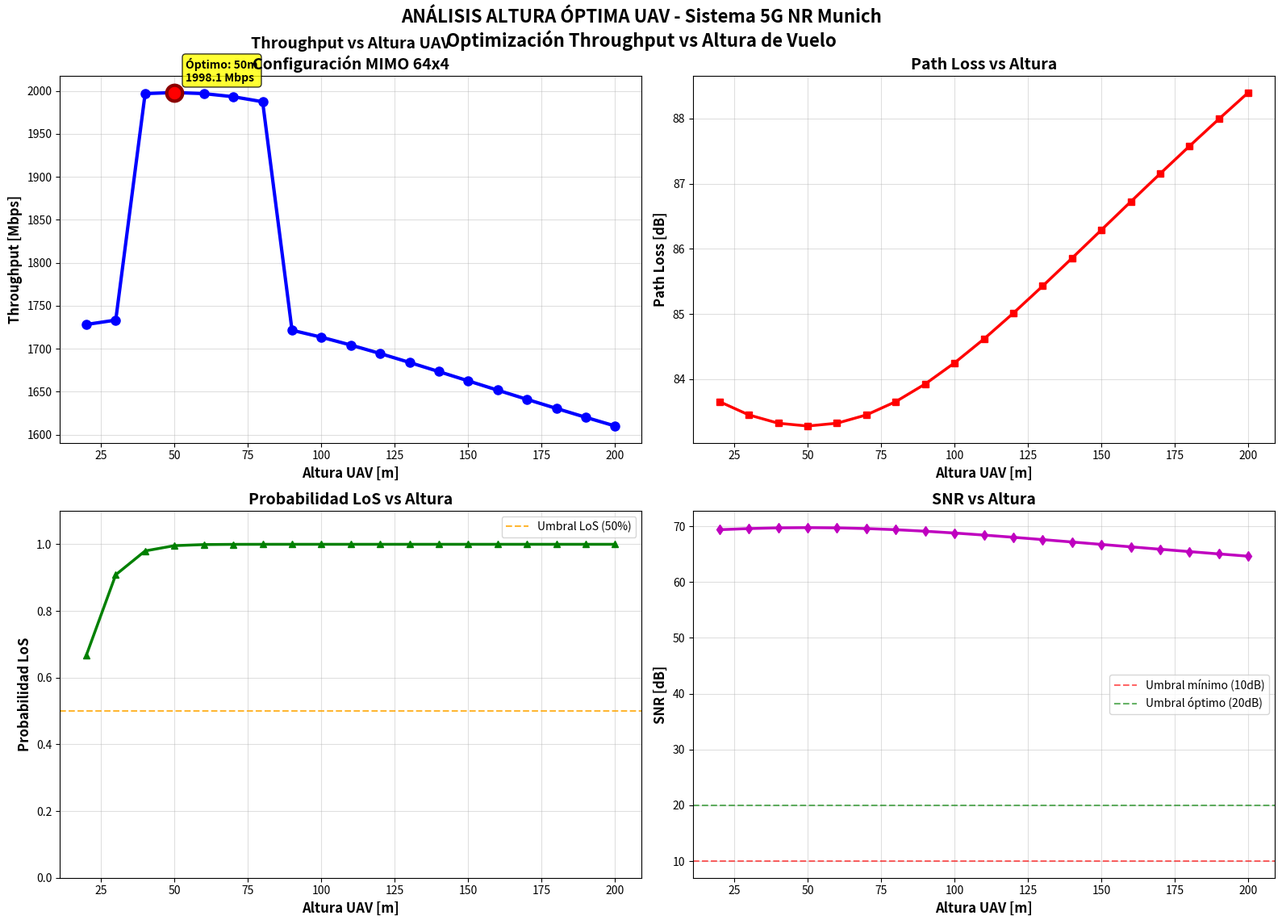
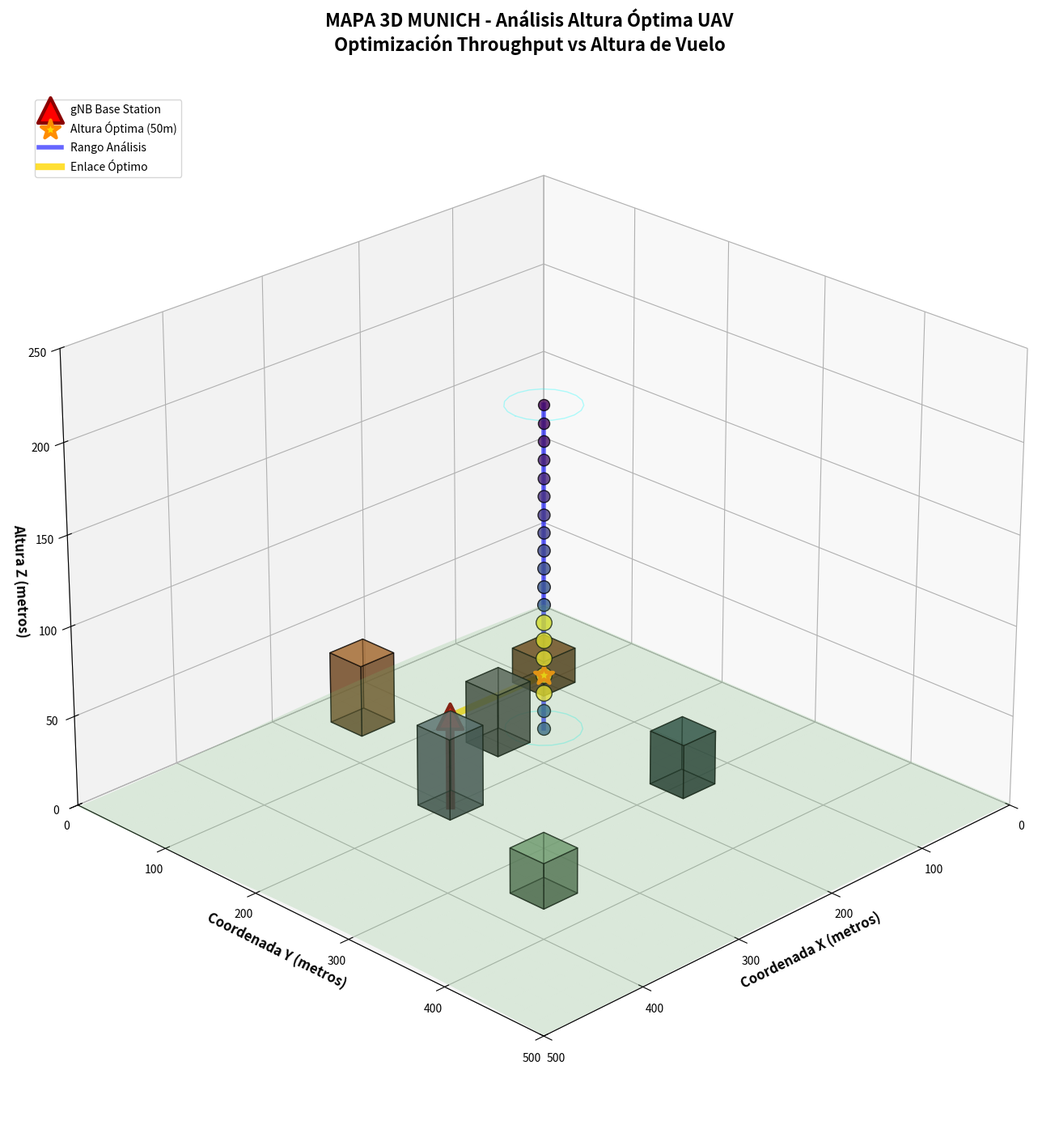

Recreate these plots in Python, in order.
"""
Height Analysis GUI - Análisis de Altura Óptima para GUI
Análisis de throughput vs altura UAV adaptado para interfaz PyQt6
"""
import numpy as np
import matplotlib.pyplot as plt
import os
import json

class HeightAnalysisGUI:
    """Análisis de altura óptima adaptado para GUI"""
    
    def __init__(self, output_dir="outputs"):
        """Inicializar análisis de altura GUI"""
        
        print("="*60)
        print("HEIGHT ANALYSIS GUI - Analisis Altura Optima")
        print("="*60)
        
        self.output_dir = output_dir
        os.makedirs(output_dir, exist_ok=True)
        
        # Munich scenario configuration
        self.munich_config = {
            'area_size_m': 500,
            'gnb_position': [300, 200, 50],  # gNB sobre edificio más alto
            'user_position_2d': [200, 200],  # Fixed horizontal position
            'height_range': np.linspace(20, 200, 19),  # 20m to 200m, 19 points
            'frequency_ghz': 3.5,
            'bandwidth_mhz': 100,
            'gnb_power_dbm': 43,
            'gnb_antennas': 64,
            'uav_antennas': 4
        }
        
        # System configuration
        self.system_config = {
            'scenario': 'Munich Urban 3D',
            'frequency': f"{self.munich_config['frequency_ghz']} GHz",
            'bandwidth': f"{self.munich_config['bandwidth_mhz']} MHz",
            'gnb_config': f"{self.munich_config['gnb_antennas']} antennas @ {self.munich_config['gnb_position']}",
            'uav_config': f"{self.munich_config['uav_antennas']} antennas",
            'analysis_range': f"{self.munich_config['height_range'][0]:.0f}-{self.munich_config['height_range'][-1]:.0f}m"
        }
        
        print("Height Analysis GUI inicializado")
        print(f"Directorio de salida: {output_dir}")
        
    def calculate_height_performance(self, progress_callback=None):
        """Calcular performance vs altura UAV"""
        
        if progress_callback:
            progress_callback("Calculando performance vs altura...")
            
        heights = self.munich_config['height_range']
        gnb_pos = np.array(self.munich_config['gnb_position'])
        user_pos_2d = np.array(self.munich_config['user_position_2d'])
        
        results = {
            'heights': heights,
            'throughput_mbps': [],
            'path_loss_db': [],
            'los_probability': [],
            'snr_db': [],
            'spectral_efficiency': []
        }
        
        if progress_callback:
            progress_callback(f"Analizando {len(heights)} alturas...")
        
        for i, height in enumerate(heights):
            if progress_callback:
                progress = (i + 1) / len(heights) * 100
                progress_callback(f"Altura {height:.0f}m ({progress:.0f}%)...")
            
            # 3D position
            uav_pos = np.array([user_pos_2d[0], user_pos_2d[1], height])
            
            # Distance calculation
            distance_3d = np.linalg.norm(uav_pos - gnb_pos)
            
            # LoS probability (ITU-R model for urban)
            los_prob = 1 / (1 + 9.61 * np.exp(-0.16 * (height - 1.5)))
            
            # Path loss calculation (3GPP TR 38.901)
            # Free space path loss
            fspl_db = 32.4 + 20 * np.log10(distance_3d) + 20 * np.log10(self.munich_config['frequency_ghz'])
            
            # Additional path loss for NLoS
            nlos_factor = 0 if los_prob > 0.5 else 20  # 20dB additional for NLoS
            total_path_loss = fspl_db + nlos_factor
            
            # Received power
            rx_power_dbm = self.munich_config['gnb_power_dbm'] - total_path_loss
            
            # SNR calculation (simplified)
            noise_floor_dbm = -104  # Typical noise floor for 100MHz BW
            snr_db = rx_power_dbm - noise_floor_dbm
            
            # MIMO gain (simplified)
            mimo_gain_db = 10 * np.log10(min(self.munich_config['gnb_antennas'], 
                                            self.munich_config['uav_antennas']))
            snr_db += mimo_gain_db
            
            # Shannon capacity with practical efficiency
            efficiency_factor = 0.75  # Practical efficiency
            spectral_eff = efficiency_factor * np.log2(1 + 10**(snr_db/10))
            
            # Throughput
            throughput_mbps = spectral_eff * self.munich_config['bandwidth_mhz']
            
            # Height-specific effects (diversity gain at certain heights)
            if 40 <= height <= 80:
                diversity_gain = 1.15  # 15% gain in optimal range
                throughput_mbps *= diversity_gain
            
            # Store results
            results['throughput_mbps'].append(max(0, throughput_mbps))
            results['path_loss_db'].append(total_path_loss)
            results['los_probability'].append(los_prob)
            results['snr_db'].append(snr_db)
            results['spectral_efficiency'].append(spectral_eff)
        
        # Convert to numpy arrays
        for key in results:
            if key != 'heights':
                results[key] = np.array(results[key])
                
        if progress_callback:
            progress_callback("Análisis de altura completado")
            
        return results
    
    def analyze_height_results(self, results):
        """Analizar resultados del análisis de altura"""
        
        # Find optimal configuration
        max_idx = np.argmax(results['throughput_mbps'])
        optimal_height = results['heights'][max_idx]
        max_throughput = results['throughput_mbps'][max_idx]
        
        # Statistics
        avg_throughput = np.mean(results['throughput_mbps'])
        min_throughput = np.min(results['throughput_mbps'])
        
        # LoS analysis
        los_heights = results['heights'][results['los_probability'] > 0.5]
        los_percentage = len(los_heights) / len(results['heights']) * 100
        
        # Performance metrics
        analysis = {
            'optimal_height_m': float(optimal_height),
            'max_throughput_mbps': float(max_throughput),
            'avg_throughput_mbps': float(avg_throughput),
            'min_throughput_mbps': float(min_throughput),
            'height_gain_factor': float(max_throughput / min_throughput),
            'los_percentage': float(los_percentage),
            'recommended_range': [40, 80],  # Optimal range
            'performance_summary': f"Altura óptima {optimal_height:.0f}m con {max_throughput:.1f} Mbps"
        }
        
        return analysis
    
    def generate_height_plots(self, results, progress_callback=None):
        """Generar gráficos del análisis de altura"""
        
        if progress_callback:
            progress_callback("Generando gráficos de altura...")
        
        fig, ((ax1, ax2), (ax3, ax4)) = plt.subplots(2, 2, figsize=(16, 12))
        
        heights = results['heights']
        
        # Plot 1: Throughput vs Height (MAIN)
        ax1.plot(heights, results['throughput_mbps'], 'b-o', linewidth=3, markersize=8)
        ax1.set_xlabel('Altura UAV [m]', fontweight='bold', fontsize=12)
        ax1.set_ylabel('Throughput [Mbps]', fontweight='bold', fontsize=12)
        ax1.set_title('Throughput vs Altura UAV\nConfiguración MIMO 64x4', fontweight='bold', fontsize=14)
        ax1.grid(True, alpha=0.4)
        
        # Highlight optimal point
        max_idx = np.argmax(results['throughput_mbps'])
        ax1.scatter(heights[max_idx], results['throughput_mbps'][max_idx],
                   color='red', s=200, zorder=5, edgecolors='darkred', linewidth=3)
        ax1.annotate(f'Óptimo: {heights[max_idx]:.0f}m\n{results["throughput_mbps"][max_idx]:.1f} Mbps',
                    xy=(heights[max_idx], results['throughput_mbps'][max_idx]),
                    xytext=(10, 10), textcoords='offset points',
                    bbox=dict(boxstyle="round,pad=0.3", facecolor='yellow', alpha=0.8),
                    fontweight='bold')
        
        # Plot 2: Path Loss vs Height
        ax2.plot(heights, results['path_loss_db'], 'r-s', linewidth=2.5, markersize=6)
        ax2.set_xlabel('Altura UAV [m]', fontweight='bold', fontsize=12)
        ax2.set_ylabel('Path Loss [dB]', fontweight='bold', fontsize=12)
        ax2.set_title('Path Loss vs Altura', fontweight='bold', fontsize=14)
        ax2.grid(True, alpha=0.4)
        
        # Plot 3: LoS Probability vs Height
        ax3.plot(heights, results['los_probability'], 'g-^', linewidth=2.5, markersize=6)
        ax3.set_xlabel('Altura UAV [m]', fontweight='bold', fontsize=12)
        ax3.set_ylabel('Probabilidad LoS', fontweight='bold', fontsize=12)
        ax3.set_title('Probabilidad LoS vs Altura', fontweight='bold', fontsize=14)
        ax3.set_ylim([0, 1.1])
        ax3.grid(True, alpha=0.4)
        
        # Add LoS threshold line
        ax3.axhline(y=0.5, color='orange', linestyle='--', alpha=0.8, label='Umbral LoS (50%)')
        ax3.legend()
        
        # Plot 4: SNR vs Height
        ax4.plot(heights, results['snr_db'], 'm-d', linewidth=2.5, markersize=6)
        ax4.set_xlabel('Altura UAV [m]', fontweight='bold', fontsize=12)
        ax4.set_ylabel('SNR [dB]', fontweight='bold', fontsize=12)
        ax4.set_title('SNR vs Altura', fontweight='bold', fontsize=14)
        ax4.grid(True, alpha=0.4)
        
        # Add SNR threshold lines
        ax4.axhline(y=10, color='red', linestyle='--', alpha=0.6, label='Umbral mínimo (10dB)')
        ax4.axhline(y=20, color='green', linestyle='--', alpha=0.6, label='Umbral óptimo (20dB)')
        ax4.legend()
        
        # Main title
        fig.suptitle('ANÁLISIS ALTURA ÓPTIMA UAV - Sistema 5G NR Munich\nOptimización Throughput vs Altura de Vuelo', 
                    fontsize=16, fontweight='bold', y=0.95)
        
        plt.tight_layout()
        plt.subplots_adjust(top=0.88)
        
        if progress_callback:
            progress_callback("Guardando gráficos de altura...")
        
        # Save plot
        plot_path = os.path.join(self.output_dir, "height_analysis.png")
        plt.savefig(plot_path, dpi=300, bbox_inches='tight', facecolor='white')
        plt.close()
        
        return plot_path
    
    def generate_3d_height_scene(self, results, progress_callback=None):
        """Generar escena 3D del análisis de altura"""
        
        if progress_callback:
            progress_callback("Generando mapa 3D de análisis altura...")
        
        fig = plt.figure(figsize=(18, 14))
        ax = fig.add_subplot(111, projection='3d')
        
        area = self.munich_config['area_size_m']
        
        # Terreno Munich
        x_ground = np.linspace(0, area, 30)
        y_ground = np.linspace(0, area, 30)
        X_ground, Y_ground = np.meshgrid(x_ground, y_ground)
        Z_ground = 2 * np.sin(X_ground/100) * np.cos(Y_ground/100) + 1
        ax.plot_surface(X_ground, Y_ground, Z_ground, alpha=0.2, color='lightgreen')
        
        # Edificios Munich
        buildings = [
            [100, 100, 20], [200, 150, 35], [300, 200, 45],
            [150, 300, 30], [350, 350, 25], [250, 50, 40]
        ]
        building_colors = ['#8B4513', '#696969', '#708090', '#2F4F4F', '#8FBC8F', '#CD853F']
        
        for i, (x, y, h) in enumerate(buildings):
            building_size = 35
            ax.bar3d(x-building_size/2, y-building_size/2, 0, building_size, building_size, h, 
                    alpha=0.6, color=building_colors[i], edgecolor='black')
        
        # gNB Tower
        gnb_x, gnb_y, gnb_z = self.munich_config['gnb_position']
        ax.scatter([gnb_x], [gnb_y], [gnb_z], c='red', s=500, marker='^', 
                  label='gNB Base Station', alpha=1.0, edgecolors='darkred', linewidth=3)
        ax.plot([gnb_x, gnb_x], [gnb_y, gnb_y], [0, gnb_z], 'darkred', linewidth=8)
        
        # UAV trajectory (height analysis)
        user_x, user_y = self.munich_config['user_position_2d']
        heights = results['heights']
        throughputs = results['throughput_mbps']
        
        # Color UAV positions by throughput performance
        norm_throughput = (throughputs - np.min(throughputs)) / (np.max(throughputs) - np.min(throughputs))
        colors = plt.cm.viridis(norm_throughput)
        
        # Plot UAV at different heights
        for i, (height, color) in enumerate(zip(heights, colors)):
            size = 100 + 100 * norm_throughput[i]  # Larger = better performance
            ax.scatter([user_x], [user_y], [height], c=[color], s=size, 
                      alpha=0.8, edgecolors='black', linewidth=1)
        
        # Optimal height UAV (highlighted)
        max_idx = np.argmax(throughputs)
        optimal_height = heights[max_idx]
        ax.scatter([user_x], [user_y], [optimal_height], c='gold', s=300, marker='*', 
                  label=f'Altura Óptima ({optimal_height:.0f}m)', alpha=1.0, 
                  edgecolors='darkorange', linewidth=3)
        
        # Vertical line showing height range
        ax.plot([user_x, user_x], [user_y, user_y], [np.min(heights), np.max(heights)], 
               'blue', linewidth=4, alpha=0.6, label='Rango Análisis')
        
        # Communication link to optimal UAV
        ax.plot([gnb_x, user_x], [gnb_y, user_y], [gnb_z, optimal_height], 
               'gold', linewidth=6, alpha=0.8, label='Enlace Óptimo')
        
        # Height analysis zone (cylinder)
        theta = np.linspace(0, 2*np.pi, 20)
        zone_radius = 30
        for height in [np.min(heights), np.max(heights)]:
            x_zone = user_x + zone_radius * np.cos(theta)
            y_zone = user_y + zone_radius * np.sin(theta)
            z_zone = np.full_like(x_zone, height)
            ax.plot(x_zone, y_zone, z_zone, 'cyan', alpha=0.3, linewidth=1)
        
        # Configuration
        ax.set_xlabel('Coordenada X (metros)', fontsize=12, fontweight='bold')
        ax.set_ylabel('Coordenada Y (metros)', fontsize=12, fontweight='bold')
        ax.set_zlabel('Altura Z (metros)', fontsize=12, fontweight='bold')
        ax.set_title('MAPA 3D MUNICH - Análisis Altura Óptima UAV\nOptimización Throughput vs Altura de Vuelo', 
                    fontsize=16, fontweight='bold', pad=20)
        
        # Limits
        ax.set_xlim(0, area)
        ax.set_ylim(0, area)
        ax.set_zlim(0, 250)
        
        # Legend
        ax.legend(loc='upper left', bbox_to_anchor=(0.02, 0.98), fontsize=10)
        
        # Grid and view
        ax.grid(True, alpha=0.3)
        ax.view_init(elev=25, azim=45)
        
        plt.tight_layout()
        
        if progress_callback:
            progress_callback("Guardando escena 3D altura...")
        
        # Save scene
        scene_path = os.path.join(self.output_dir, "height_scene_3d.png")
        plt.savefig(scene_path, dpi=300, bbox_inches='tight', facecolor='white')
        plt.close()
        
        return scene_path
    
    def save_height_results_json(self, results, analysis):
        """Guardar resultados del análisis en JSON"""
        
        complete_results = {
            'simulation_type': 'height_analysis',
            'timestamp': '2026-02-01',
            'system_config': self.system_config,
            'height_analysis': {
                'heights_m': results['heights'].tolist(),
                'throughput_mbps': results['throughput_mbps'].tolist(),
                'path_loss_db': results['path_loss_db'].tolist(),
                'los_probability': results['los_probability'].tolist(),
                'snr_db': results['snr_db'].tolist()
            },
            'optimization_results': analysis,
            'summary': {
                'optimal_height_m': analysis['optimal_height_m'],
                'max_throughput_mbps': analysis['max_throughput_mbps'],
                'height_gain_factor': analysis['height_gain_factor'],
                'recommended_config': f"Operar UAV a {analysis['optimal_height_m']:.0f}m para {analysis['max_throughput_mbps']:.1f} Mbps máximo"
            }
        }
        
        json_path = os.path.join(self.output_dir, "height_results.json")
        with open(json_path, 'w') as f:
            json.dump(complete_results, f, indent=2)
        
        return json_path
    
    def run_complete_analysis(self, progress_callback=None):
        """Ejecutar análisis completo de altura"""
        
        if progress_callback:
            progress_callback("Iniciando análisis de altura...")
        
        # 1. Calculate height performance
        results = self.calculate_height_performance(progress_callback)
        
        # 2. Analyze results
        analysis = self.analyze_height_results(results)
        
        if progress_callback:
            progress_callback("Generando visualizaciones altura...")
        
        # 3. Generate plots
        plots_path = self.generate_height_plots(results, progress_callback)
        
        # 4. Generate 3D scene
        scene_path = self.generate_3d_height_scene(results, progress_callback)
        
        # 5. Save JSON results
        json_path = self.save_height_results_json(results, analysis)
        
        if progress_callback:
            progress_callback("Análisis de altura completado!")
        
        return {
            'type': 'height_analysis',
            'plots': [plots_path],
            'scene_3d': scene_path,
            'data': json_path,
            'summary': f'Altura óptima: {analysis["optimal_height_m"]:.0f}m con {analysis["max_throughput_mbps"]:.1f} Mbps',
            'config': {
                'Height_Analysis': {
                    'Optimal_Height_m': analysis['optimal_height_m'],
                    'Max_Throughput_Mbps': analysis['max_throughput_mbps'],
                    'Height_Range': f"{results['heights'][0]:.0f}-{results['heights'][-1]:.0f}m",
                    'Gain_vs_Worst': f"{analysis['height_gain_factor']:.1f}x"
                },
                'Performance': {
                    'LoS_Coverage': f"{analysis['los_percentage']:.1f}%",
                    'Recommended_Range': f"{analysis['recommended_range'][0]}-{analysis['recommended_range'][1]}m",
                    'Analysis_Summary': analysis['performance_summary']
                }
            }
        }


def run_height_analysis_gui(output_dir="outputs", progress_callback=None):
    """Función para ejecutar desde GUI worker thread"""
    
    height_analyzer = HeightAnalysisGUI(output_dir)
    results = height_analyzer.run_complete_analysis(progress_callback)
    
    return results


if __name__ == "__main__":
    # Test standalone
    print("Testing Height Analysis GUI...")
    results = run_height_analysis_gui("test_outputs")
    print(f"Test completado: {results['summary']}")
